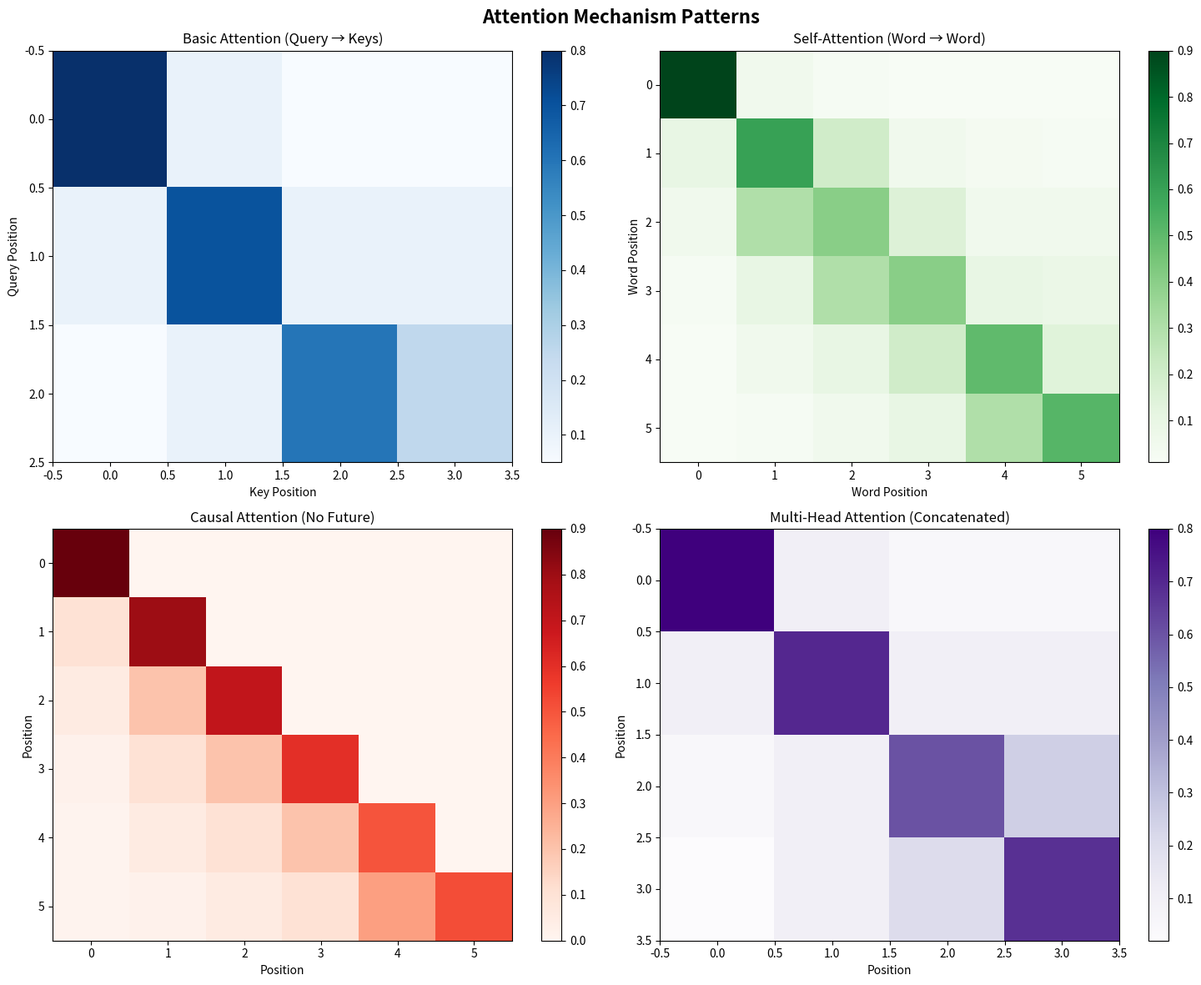

This figure's Python source:
"""
Comprehensive Attention Demonstration
"""
import numpy as np
import matplotlib.pyplot as plt

def demonstrate_attention_with_text():
    """Demonstrate attention with actual text examples"""
    
    print("🎭 ATTENTION WITH REAL TEXT EXAMPLES")
    print("=" * 50)
    
    # Example 1: Basic attention with translation
    print("\n📝 Example 1: Translation Attention")
    print("-" * 30)
    
    # English to French translation example
    english_words = ["I", "love", "attention", "mechanisms"]
    french_words = ["J'", "aime", "les", "mécanismes", "d'attention"]
    
    print(f"English: {english_words}")
    print(f"French: {french_words}")
    
    # Simulate attention weights (in real model, these would be learned)
    attention_matrix = np.array([
        [0.8, 0.1, 0.05, 0.05],  # "I" attends to "J'"
        [0.1, 0.7, 0.1, 0.1],   # "love" attends to "aime"
        [0.05, 0.1, 0.6, 0.25], # "attention" attends to "mécanismes"
        [0.05, 0.1, 0.25, 0.6]  # "mechanisms" attends to "d'attention"
    ])
    
    print("\nAttention Weights (English → French):")
    print("        J'   aime  méca  d'att")
    for i, word in enumerate(english_words):
        print(f"{word:8} {attention_matrix[i][0]:.2f}  {attention_matrix[i][1]:.2f}  {attention_matrix[i][2]:.2f}  {attention_matrix[i][3]:.2f}")
    
    # Example 2: Self-attention with sentence
    print("\n📝 Example 2: Self-Attention in Sentence")
    print("-" * 30)
    
    sentence = ["The", "cat", "sat", "on", "the", "mat"]
    
    # Simulate self-attention weights
    self_attention = np.array([
        [0.9, 0.05, 0.02, 0.01, 0.01, 0.01],  # "The" attends to itself
        [0.1, 0.6, 0.2, 0.05, 0.03, 0.02],   # "cat" attends to "sat"
        [0.05, 0.3, 0.4, 0.15, 0.05, 0.05],  # "sat" attends to "cat" and "on"
        [0.02, 0.1, 0.3, 0.4, 0.1, 0.08],    # "on" attends to "sat" and "the"
        [0.01, 0.05, 0.1, 0.2, 0.5, 0.14],   # "the" attends to "mat"
        [0.01, 0.02, 0.05, 0.1, 0.3, 0.52]   # "mat" attends to "the"
    ])
    
    print(f"Sentence: {' '.join(sentence)}")
    print("\nSelf-Attention Weights:")
    print("        The  cat   sat   on   the  mat")
    for i, word in enumerate(sentence):
        print(f"{word:8} {self_attention[i][0]:.2f}  {self_attention[i][1]:.2f}  {self_attention[i][2]:.2f}  {self_attention[i][3]:.2f}  {self_attention[i][4]:.2f}  {self_attention[i][5]:.2f}")
    
    # Example 3: Multi-head attention
    print("\n📝 Example 3: Multi-Head Attention")
    print("-" * 30)
    
    # Simulate different attention heads focusing on different aspects
    heads = {
        "Syntactic": "Subject-verb-object relationships",
        "Semantic": "Meaning and context",
        "Positional": "Word order and position",
        "Contextual": "Surrounding word context"
    }
    
    for head_name, description in heads.items():
        print(f"\n{head_name} Head: {description}")
        # Simulate different attention patterns for each head
        if head_name == "Syntactic":
            pattern = "Focuses on grammatical relationships"
        elif head_name == "Semantic":
            pattern = "Focuses on meaning connections"
        elif head_name == "Positional":
            pattern = "Focuses on word positions"
        else:
            pattern = "Focuses on context"
        print(f"  Pattern: {pattern}")
    
    return attention_matrix, self_attention, heads

def visualize_attention_patterns():
    """Create comprehensive attention visualizations"""
    
    # Create figure with subplots
    fig, axes = plt.subplots(2, 2, figsize=(15, 12))
    fig.suptitle('Attention Mechanism Patterns', fontsize=16, weight='bold')
    
    # 1. Basic Attention
    ax1 = axes[0, 0]
    attention_basic = np.array([[0.8, 0.1, 0.05, 0.05],
                               [0.1, 0.7, 0.1, 0.1],
                               [0.05, 0.1, 0.6, 0.25]])
    im1 = ax1.imshow(attention_basic, cmap='Blues', aspect='auto')
    ax1.set_title('Basic Attention (Query → Keys)')
    ax1.set_xlabel('Key Position')
    ax1.set_ylabel('Query Position')
    plt.colorbar(im1, ax=ax1)
    
    # 2. Self-Attention
    ax2 = axes[0, 1]
    attention_self = np.array([[0.9, 0.05, 0.02, 0.01, 0.01, 0.01],
                              [0.1, 0.6, 0.2, 0.05, 0.03, 0.02],
                              [0.05, 0.3, 0.4, 0.15, 0.05, 0.05],
                              [0.02, 0.1, 0.3, 0.4, 0.1, 0.08],
                              [0.01, 0.05, 0.1, 0.2, 0.5, 0.14],
                              [0.01, 0.02, 0.05, 0.1, 0.3, 0.52]])
    im2 = ax2.imshow(attention_self, cmap='Greens', aspect='auto')
    ax2.set_title('Self-Attention (Word → Word)')
    ax2.set_xlabel('Word Position')
    ax2.set_ylabel('Word Position')
    plt.colorbar(im2, ax=ax2)
    
    # 3. Causal Attention
    ax3 = axes[1, 0]
    causal_mask = np.triu(np.ones((6, 6)), k=1) * -1e9
    causal_attention = np.array([[0.9, 0.0, 0.0, 0.0, 0.0, 0.0],
                                [0.1, 0.8, 0.0, 0.0, 0.0, 0.0],
                                [0.05, 0.2, 0.7, 0.0, 0.0, 0.0],
                                [0.02, 0.1, 0.2, 0.6, 0.0, 0.0],
                                [0.01, 0.05, 0.1, 0.2, 0.5, 0.0],
                                [0.01, 0.02, 0.05, 0.1, 0.3, 0.52]])
    im3 = ax3.imshow(causal_attention, cmap='Reds', aspect='auto')
    ax3.set_title('Causal Attention (No Future)')
    ax3.set_xlabel('Position')
    ax3.set_ylabel('Position')
    plt.colorbar(im3, ax=ax3)
    
    # 4. Multi-Head Attention
    ax4 = axes[1, 1]
    multi_head = np.array([[0.8, 0.1, 0.05, 0.05],
                          [0.1, 0.7, 0.1, 0.1],
                          [0.05, 0.1, 0.6, 0.25],
                          [0.02, 0.1, 0.2, 0.68]])
    im4 = ax4.imshow(multi_head, cmap='Purples', aspect='auto')
    ax4.set_title('Multi-Head Attention (Concatenated)')
    ax4.set_xlabel('Position')
    ax4.set_ylabel('Position')
    plt.colorbar(im4, ax=ax4)
    
    plt.tight_layout()
    plt.savefig('attention_patterns_comprehensive.png', dpi=300, bbox_inches='tight')
    plt.close()
    
    print("📊 Comprehensive attention visualizations created!")

if __name__ == "__main__":
    print("🎭 Running Comprehensive Attention Demonstration\n")
    
    # Run text examples
    attention_matrix, self_attention, heads = demonstrate_attention_with_text()
    
    # Create visualizations
    visualize_attention_patterns()
    
    print("\n✅ Attention demonstration completed!")
    print("📈 Check the generated visualizations:")
    print("   - attention_patterns_comprehensive.png") 
